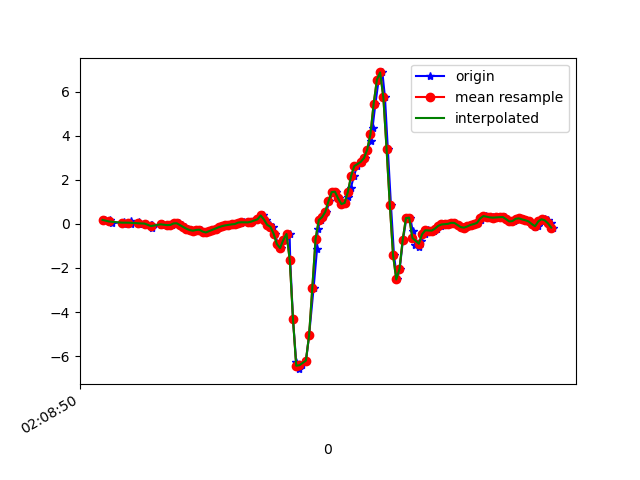

The file beside this chart, header and first rows:
1617847730496, 543374116784562, 0.1827294, -0.1923447, -0.19049288
1617847730525, 543374135791810, 0.1693, -0.2021, -0.1538
1617847730538, 543374154799074, 0.05078, -0.1093, -0.1465
1617847730608, 543374173831106, 0.06178, 0.1693, -0.1294
1617847730610, 543374192838370, 0.01169, -0.1166, -0.06954
1617847730612, 543374211980818, 0.09965, 0.09232, -0.1123
1617847730652, 543374231000930, 0.04712, -0.05307, -0.1196
1617847730654, 543374250021058, 0.001913, -0.03474, -0.1795
1617847730658, 543374269065986, 0.118, 0.2609, -0.2308
1617847730704, 543374288086146, 0.0911, -0.04818, -0.1783
1617847730707, 543374307106242, -0.006639, 0.063, -0.2186
1617847730711, 543374326112994, -0.001752, 0.3281, -0.2442
1617847730744, 543374345132258, 0.01535, -0.07139, -0.1856
1617847730782, 543374364176322, -0.06162, 0.07644, -0.2455
1617847730785, 543374383195586, -0.05917, 0.3965, -0.2064
1617847730789, 543374402214850, -0.1728, -0.01275, -0.1538
1617847730845, 543374421295490, -0.05062, 0.06544, -0.2052
1617847730848, 543374440342754, -0.001752, 0.3501, -0.2088
1617847730851, 543374459365218, 6.916197E-4, -0.02375, -0.1648
1617847730890, 543374478387714, -0.04818, -0.09583, -0.1893
1617847730892, 543374497410146, -0.06039, 0.02634, -0.1819
1617847730911, 543374516470498, -0.04573, 0.04467, -0.1746
1617847730925, 543374535493602, -0.004195, 0.03612, -0.1783
1617847730939, 543374554516642, 0.04834, 0.02146, -0.1636
1617847730953, 543374573539618, 0.02879, -0.01275, -0.1343
1617847730972, 543374592587490, -0.05551, -0.06162, -0.09642
1617847730991, 543374611610594, -0.1435, -0.1093, -0.06588
1617847731010, 543374630646178, -0.2217, -0.1349, -0.04755
1617847731029, 543374649669730, -0.2803, -0.1178, -0.03045
1617847731049, 543374668718050, -0.3072, -0.08605, 0.02698
1617847731068, 543374687741538, -0.273, -0.05307, 0.0734
1617847731087, 543374706765026, -0.2608, -0.02985, 0.1088
1617847731106, 543374725820258, -0.3463, -0.03718, 0.1345
1617847731125, 543374744844066, -0.3878, -0.03718, 0.1149
1617847731144, 543374763867746, -0.328, -0.03474, 0.03919
1617847731162, 543374782891490, -0.2669, -0.05062, -0.09275
1617847731182, 543374801940002, -0.2119, -0.04452, -0.2235
1617847731201, 543374820966306, -0.1496, -0.01275, -0.3078
1617847731221, 543374839990114, -0.1019, 0.02634, -0.3359
1617847731240, 543374859013922, -0.0665, 0.06911, -0.3078
1617847731278, 543374878062498, -0.04085, 0.1216, -0.2711
1617847731281, 543374897086370, -0.02008, 0.1815, -0.2259
1617847731305, 543374916110178, -0.005417, 0.2438, -0.2064
1617847731336, 543374935129186, 0.04834, 0.3049, -0.21
1617847731339, 543374954177698, 0.074, 0.366, -0.2479
1617847731357, 543374973201378, 0.07522, 0.4161, -0.2968
1617847731393, 543374992224994, 0.07033, 0.4466, -0.3689
1617847731406, 543375011248738, 0.08133, 0.4772, -0.4519
1617847731412, 543375030295906, 0.1216, 0.5138, -0.5326
1617847731442, 543375049319586, 0.2084, 0.526, -0.5961
1617847731468, 543375068343202, 0.3684, 0.5028, -0.6425
1617847731472, 543375087366818, 0.399, 0.4173, -0.6132
1617847731493, 543375106415266, 0.1998, 0.2744, -0.5472
1617847731518, 543375125442978, -0.04207, 0.1742, -0.5155
1617847731538, 543375144466850, -0.1288, 0.1216, -0.4568
1617847731546, 543375163515426, -0.4428, 6.886502E-4, -0.386
1617847731568, 543375182539042, -0.9119, -0.3206, -0.2247
1617847731585, 543375201562786, -1.096, -0.7788, 0.132
1617847731602, 543375220611362, -0.7287, -1.374, 0.5951
1617847731639, 543375239625506, -0.4562, -2.022, 1.177
1617847731643, 543375258649122, -1.645, -3.038, 1.906
... 86 more rows
